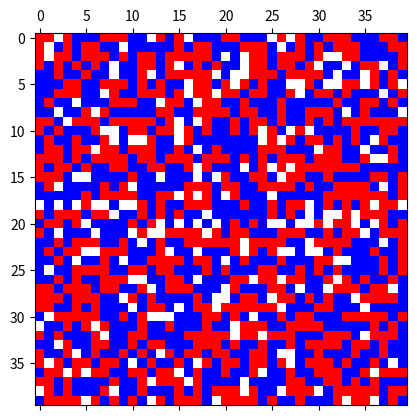
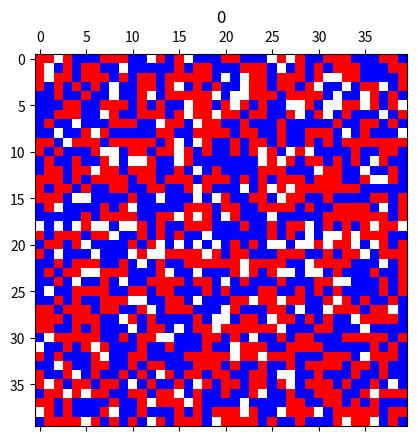
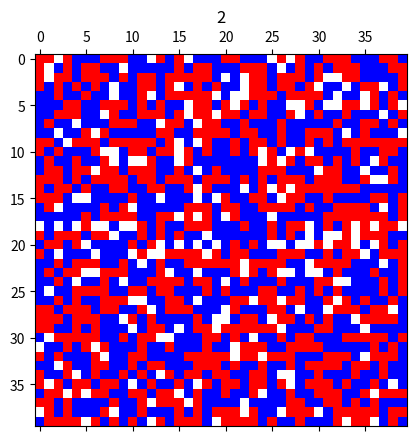
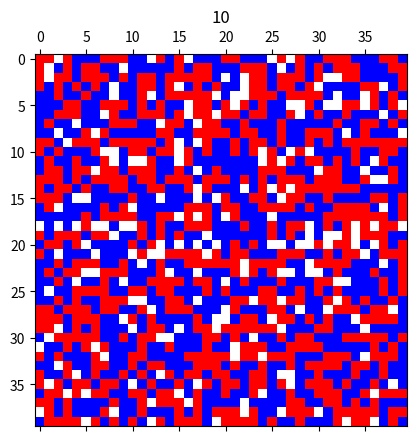
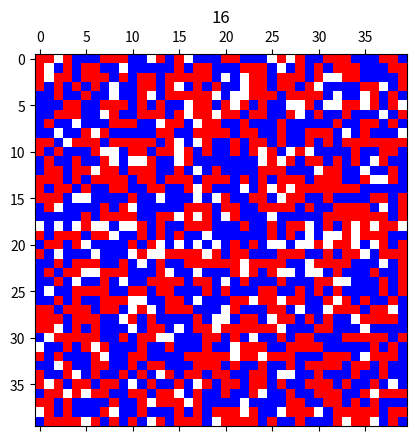
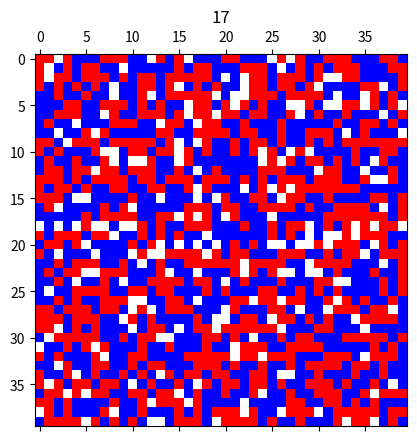
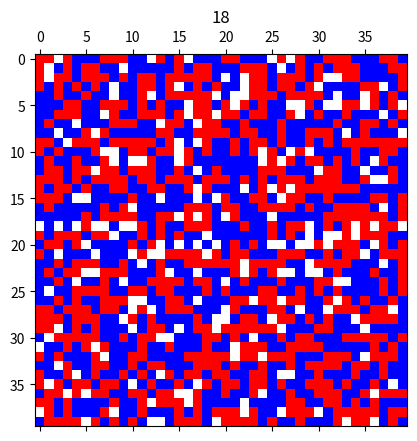
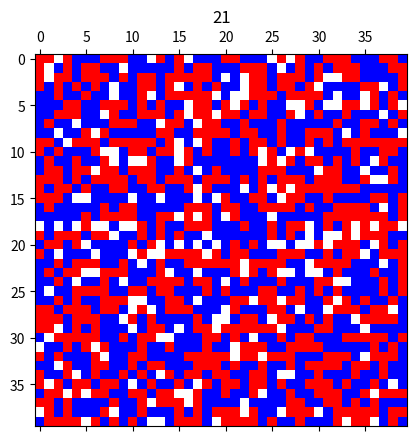
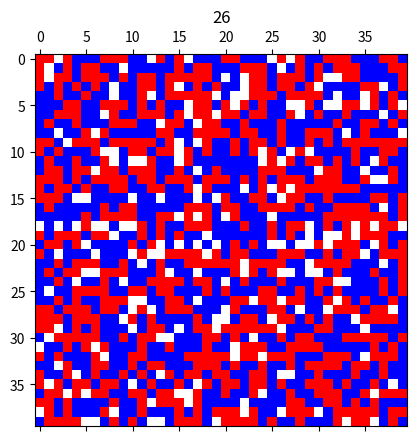
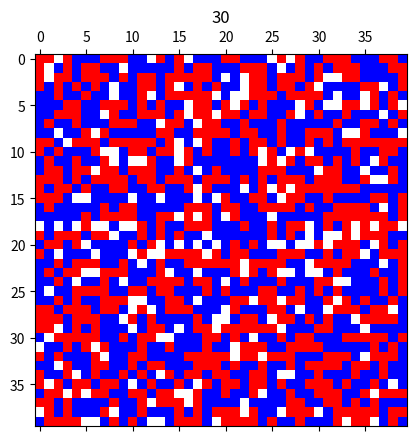
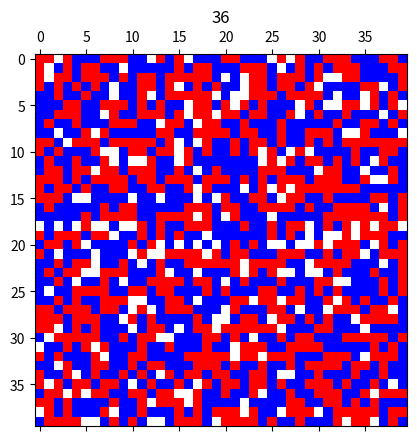
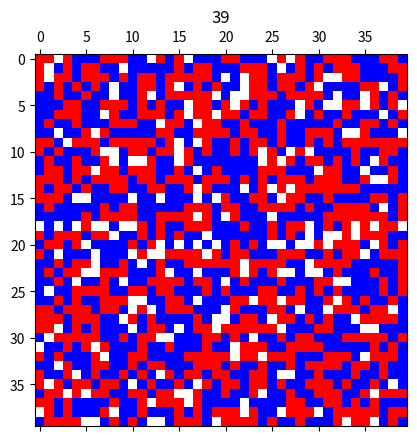
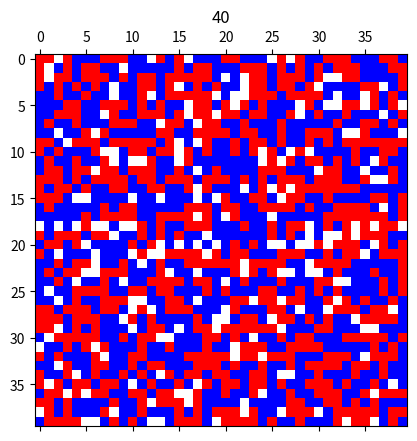
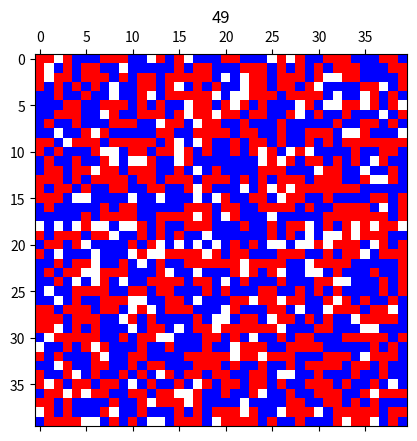
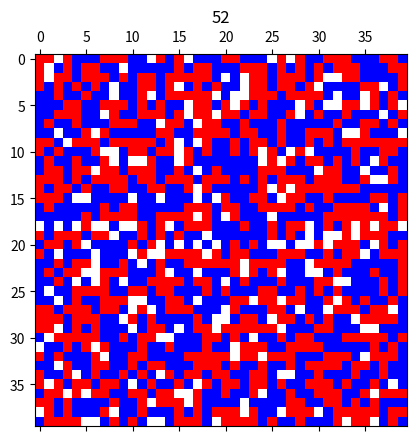
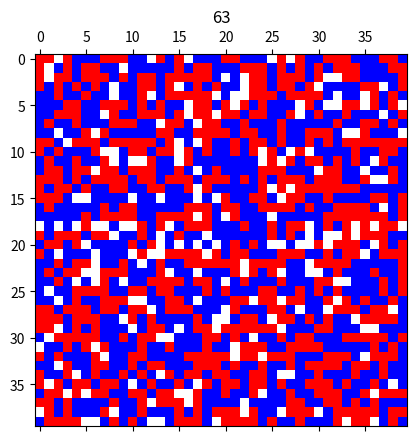

Write Python code to recreate these figures, in order.
import matplotlib.pyplot as plt
from matplotlib.animation import FuncAnimation
from matplotlib.colors import ListedColormap
import numpy as np

def score(R,C,color):
    neighbors = np.array([[R-1,C-1], [R-1,C], [R-1,C+1], \
                          [R,C-1],            [R,C+1], \
                          [R+1,C-1], [R+1,C], [R+1,C+1]])%S
    score=0
    for neighbor in neighbors:
        if a[int(neighbor[0]),int(neighbor[1])]==color:
            score=score+1

    return score

def Rand_Empties(R,C,Q,Current_Score):
    R=int(R)
    C=int(C)
    color=agent[ID,2]
    qr=np.arange(S)
    qc=np.arange(S)
    np.random.shuffle(qr)
    np.random.shuffle(qc)
    best_R=R
    best_C=C
    best_score= current_score
    q=0
    
    for rr in qr:
        for cc in qc:
            if a[rr,cc]==0:
                q=q+1
                empty_score=score(rr,cc,color)
                
                if empty_score>=k:
                    a[R,C]=0
                    a[rr,cc]=color
                    agent[ID,0]=rr
                    agent[ID,1]=cc
                    return
                elif best_score>current_score:
                    best_R=rr
                    best_C=cc
                    best_score=empty_score
    a[R,C]=0
    a[best_R,best_C]=color
    agent[ID,0]=best_R
    agent[ID,1]=best_C
    return
    
                           
k=3
nFrames=10
fDelay = 20 
#SxS grid envirorment
S = 40
#Number of agents
N=1400
q=100

#intialize population and envirorment
a = np.zeros((S,S))
a[0,1:4] = [0,1,2] 
reds=np.ones(int(N/2)) #number of reds (agent)
blues=2*np.ones(int(N/2)) #number of blues (agent)
whites=np.zeros(S*S-N) #number of whites (empty)
a=np.hstack((reds,blues,whites)) # concatinate reds whites and blues
np.random.shuffle(a) # random shuffle
a=np.reshape(a,(S,S)) # reshape to matrix

cmap = ListedColormap(['w', 'b', 'r']) #define [0 1 2] as [white blue red]
# a[0:3,0:3]=1
# a[1,1]=2
plt.matshow(a,cmap=cmap) #plot matrix

#create agent matrix
ID=0
agent=np.zeros([N,3])
for er in np.arange(S):
    for ec in np.arange(S):
        if a[er,ec] != 0:
            agent[ID, 0]=er
            agent[ID, 1]=ec
            agent[ID, 2]=a[er,ec]
            ID=ID+1



epochs=N
tf= epochs*70
t=0
# ID=

while t<=tf:
    epoch=0
    print(epoch)
    while epoch<epochs:
        
        AgentOrder=np.arange(N)
        np.random.shuffle(AgentOrder)
        
        for n in range(N):
            ID=AgentOrder[n]
            r=agent[ID,0]
            c=agent[ID,1]
            color=agent[ID,2]
            current_score=score(r,c,color)
            
            if current_score<k:
                Rand_Empties(r,c,q,current_score)
                
                    
                plt.pause(0.01)
                plt.matshow(a,cmap=cmap) 
                plt.title(t)
                plt.show() 
            epoch=epoch+1
            t=t+1
        # print(t)
            
    


                    

       
        
                
                
        
        
        
        
        
        
        
        
        
        
        
        
        
        
        
        
        
        
        
        
        
        
        
        
        
        
        
        
        
        
        
        
        
        
        
        
        
        
        
        
    
